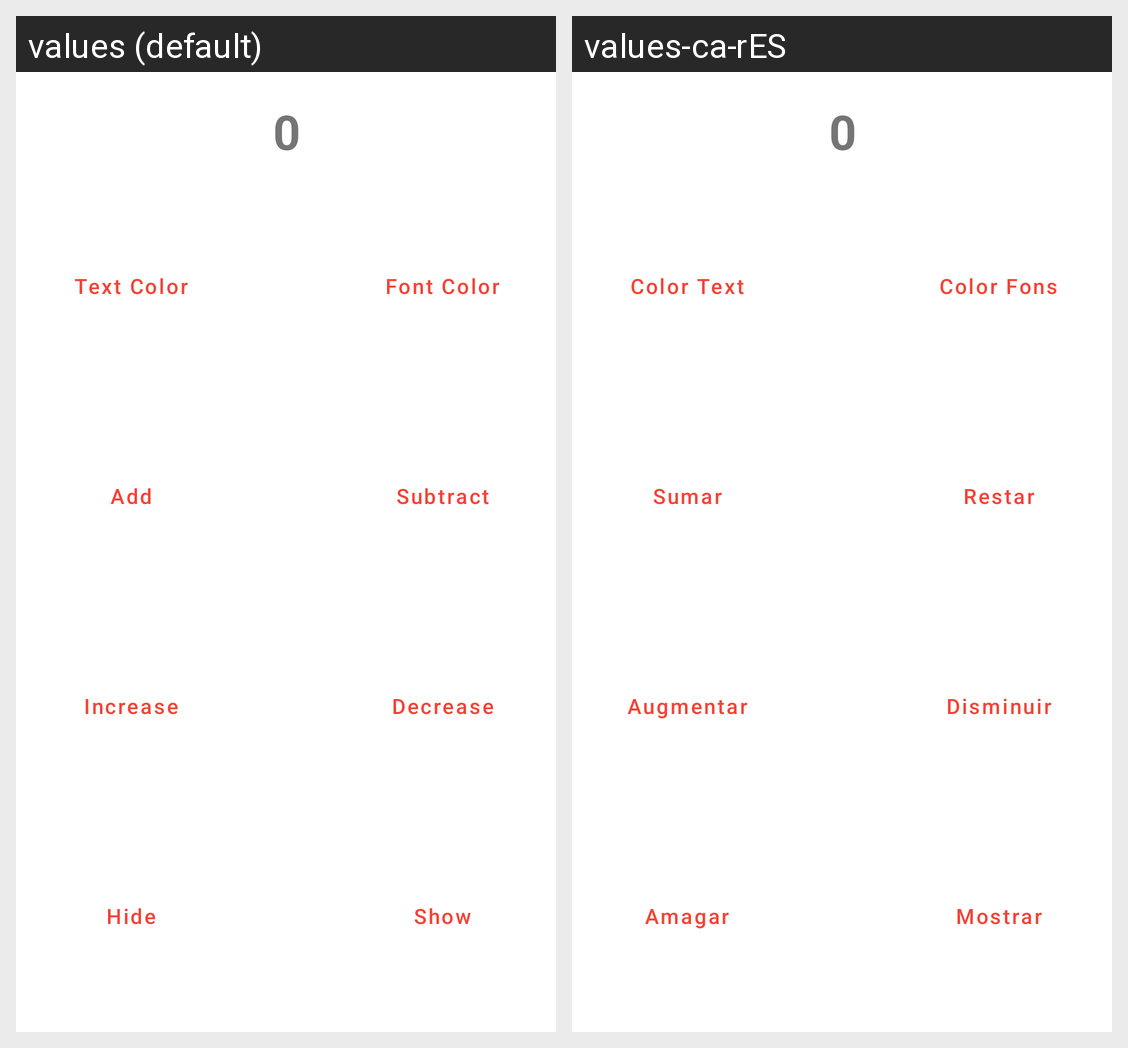

Here is an Android app screen in its default locale and in the app's own translations. Write out the translated-string differences for the strings that appear on this screen.
Android screen res/layout/activity_main.xml rendered under 2 locales, left to right: values (default), values-ca-rES. Device: Nexus 5 (rendered at 1080×1920; each locale shown at half size, 540×960, under a caption strip naming it); theme Theme.Multify.
Strings drawn on this screen, with the default value and each locale's value (text and hints the layout hard-codes, and strings that could not be matched under every locale, appear in the picture but are not listed):

txt
  values: 0
  values-ca-rES: 0  [not translated; the default value is used]

btn1
  values: Text Color
  values-ca-rES: Color Text

btn2
  values: Font Color
  values-ca-rES: Color Fons

btn3
  values: Add
  values-ca-rES: Sumar

btn4
  values: Subtract
  values-ca-rES: Restar

btn5
  values: Increase
  values-ca-rES: Augmentar

btn6
  values: Decrease
  values-ca-rES: Disminuir

btn7
  values: Hide
  values-ca-rES: Amagar

btn8
  values: Show
  values-ca-rES: Mostrar
